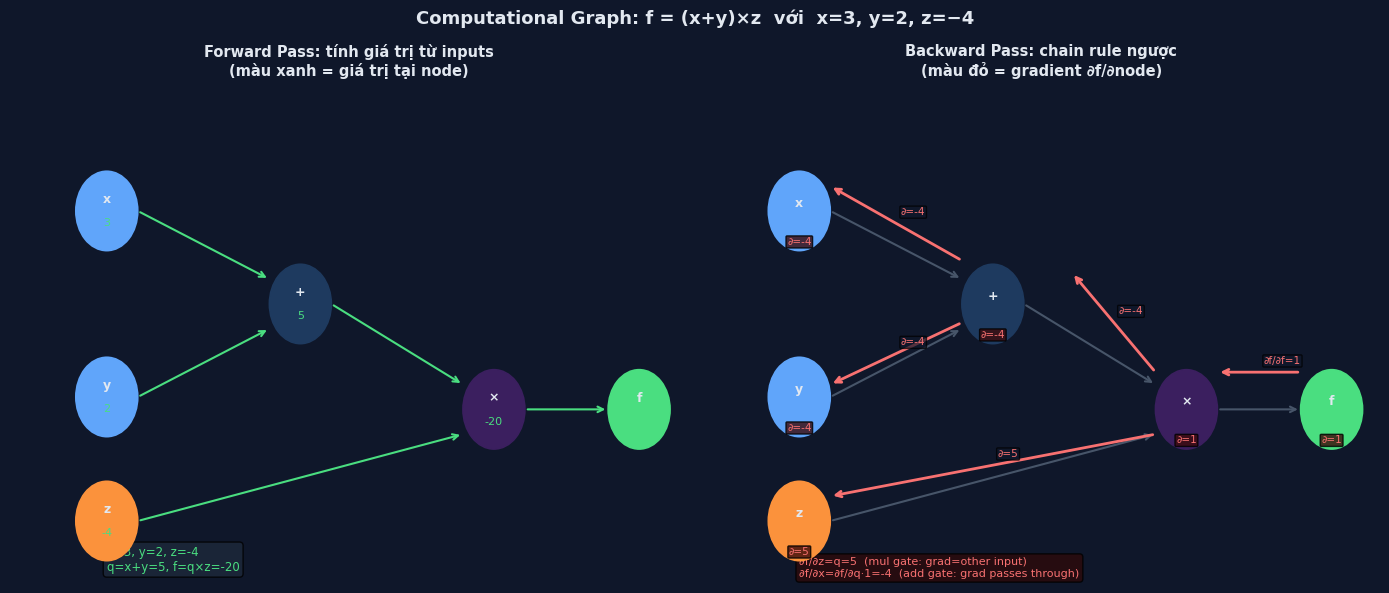

Write Python code to recreate this figure. (Note: this script raises an exception after producing the figure.)
"""
Computational graph figures for nn.html
"""
import numpy as np
import matplotlib
matplotlib.use('Agg')
import matplotlib.pyplot as plt
import matplotlib.patches as mpatches
from matplotlib.patches import FancyBboxPatch, FancyArrowPatch
import matplotlib.patheffects as pe

plt.rcParams.update({
    'figure.dpi':160,'savefig.dpi':160,'savefig.bbox':'tight',
    'figure.facecolor':'#0f172a','axes.facecolor':'#0f172a',
    'text.color':'#e2e8f0','font.family':'DejaVu Sans','font.size':10,
})
D='#0f172a'; PANEL='#1e293b'; G='#4ade80'; B='#60a5fa'
Y='#fbbf24'; R='#f87171'; T='#2dd4bf'; O='#fb923c'; PU='#c084fc'
EDGE='#475569'; WHITE='#e2e8f0'

def save(n):
    plt.savefig(f'/Users/lap13954/Documents/q/MLA/imgs/{n}', facecolor=D)
    plt.close()
    print(f'  saved {n}')

def node(ax, x, y, label, val=None, grad=None,
         color=PANEL, text_color=WHITE, r=0.38, shape='circle'):
    """Draw a computation node."""
    if shape == 'rect':
        box = FancyBboxPatch((x-0.55, y-0.28), 1.1, 0.56,
                              boxstyle='round,pad=0.05', facecolor=color,
                              edgecolor=WHITE, linewidth=1.2, zorder=5)
        ax.add_patch(box)
    else:
        circle = plt.Circle((x,y), r, color=color, zorder=5, linewidth=1.2,
                             edgecolor=WHITE)
        ax.add_patch(circle)
    ax.text(x, y + (0.06 if val is None else 0.09), label,
            ha='center', va='center', fontsize=9, fontweight='bold',
            color=text_color, zorder=6)
    if val is not None:
        ax.text(x, y-0.10, str(val), ha='center', va='center',
                fontsize=8, color=G, zorder=6)
    if grad is not None:
        ax.text(x, y-0.25, f'∂={grad}', ha='center', va='center',
                fontsize=7.5, color=R, zorder=6,
                bbox=dict(boxstyle='round,pad=0.1',facecolor='#3b0a0a',alpha=0.8))

def arrow(ax, x1,y1, x2,y2, color=EDGE, lw=1.5, label=None, label_color=WHITE):
    ax.annotate('', xy=(x2,y2), xytext=(x1,y1),
                arrowprops=dict(arrowstyle='->', color=color, lw=lw,
                                connectionstyle='arc3,rad=0.0'))
    if label:
        mx,my = (x1+x2)/2,(y1+y2)/2
        ax.text(mx+0.05, my+0.05, label, fontsize=7.5, color=label_color,
                ha='left', va='bottom',
                bbox=dict(boxstyle='round,pad=0.1',facecolor=D,alpha=0.7))

# ─────────────────────────────────────────────────────────────────────────────
# 1. SIMPLE EXAMPLE: f = (x+y)*z  with gate-level forward/backward
# ─────────────────────────────────────────────────────────────────────────────
fig, axes = plt.subplots(1, 2, figsize=(14, 6))
fig.patch.set_facecolor(D)

for ax_idx, (ax, mode) in enumerate(zip(axes, ['forward', 'backward'])):
    ax.set_facecolor(D); ax.set_xlim(-0.5, 6.5); ax.set_ylim(-0.5, 3.5); ax.axis('off')
    # x=3, y=2, z=-4  =>  q=x+y=5, f=q*z=-20
    x_v,y_v,z_v = 3,2,-4
    q_v = x_v+y_v   # 5
    f_v = q_v*z_v   # -20

    # ∂f/∂f=1, ∂f/∂q=z=-4, ∂f/∂z=q=5, ∂f/∂x=∂f/∂q·∂q/∂x=-4·1=-4, ∂f/∂y=-4
    df_dq=z_v; df_dz=q_v; df_dx=z_v*1; df_dy=z_v*1

    # Node positions
    NX={'x':(0.5,2.5),'y':(0.5,1.0),'z':(0.5,0.0),
        'add':(2.5,1.75),'mul':(4.5,0.9),'f':(6.0,0.9)}

    # Draw nodes
    vals = {'x':x_v,'y':y_v,'z':z_v,'add':q_v,'mul':f_v,'f':f_v}
    grads = {'x':df_dx,'y':df_dy,'z':df_dz,'add':df_dq,'mul':1,'f':1}
    labels = {'x':'x','y':'y','z':'z','add':'+','mul':'×','f':'f'}
    colors = {'x':B,'y':B,'z':O,'add':'#1e3a5f','mul':'#3b1f5f','f':G}

    for name,(nx,ny) in NX.items():
        v = vals[name] if mode=='forward' else None
        g = grads[name] if mode=='backward' else None
        node(ax, nx, ny, labels[name], val=v, grad=g,
             color=colors[name], r=0.32)

    # Edges (forward)
    arrow(ax, 0.82,2.5, 2.18,1.95, color=G if mode=='forward' else EDGE)
    arrow(ax, 0.82,1.0, 2.18,1.55, color=G if mode=='forward' else EDGE)
    arrow(ax, 2.82,1.75, 4.18,1.1, color=G if mode=='forward' else EDGE)
    arrow(ax, 0.82,0.0, 4.18,0.7,  color=G if mode=='forward' else EDGE)
    arrow(ax, 4.82,0.9, 5.68,0.9,  color=G if mode=='forward' else EDGE)

    if mode == 'backward':
        # Backward gradient arrows (red, reversed)
        arrow(ax, 5.68,1.2, 4.82,1.2, color=R, lw=2,
              label=f'∂f/∂f=1', label_color=R)
        arrow(ax, 4.18,1.2, 3.32,2.0, color=R, lw=2,
              label=f'∂={df_dq}', label_color=R)
        arrow(ax, 4.18,0.7, 0.82,0.2, color=R, lw=2,
              label=f'∂={df_dz}', label_color=R)
        arrow(ax, 2.18,2.1, 0.82,2.7, color=R, lw=2,
              label=f'∂={df_dx}', label_color=R)
        arrow(ax, 2.18,1.6, 0.82,1.1, color=R, lw=2,
              label=f'∂={df_dy}', label_color=R)

    title = ('Forward Pass: tính giá trị từ inputs\n(màu xanh = giá trị tại node)'
             if mode=='forward'
             else 'Backward Pass: chain rule ngược\n(màu đỏ = gradient ∂f/∂node)')
    ax.set_title(title, color=WHITE, fontsize=10.5, fontweight='bold', pad=8)

    # Legend
    if mode=='forward':
        ax.text(0.5,-0.4,f'x={x_v}, y={y_v}, z={z_v}\nq=x+y={q_v}, f=q×z={f_v}',
                fontsize=8.5, color=G,
                bbox=dict(boxstyle='round',facecolor=PANEL,alpha=0.8))
    else:
        ax.text(0.5,-0.45,
                f'∂f/∂z=q={df_dz}  (mul gate: grad=other input)\n'
                f'∂f/∂x=∂f/∂q·1={df_dx}  (add gate: grad passes through)',
                fontsize=8, color=R,
                bbox=dict(boxstyle='round',facecolor='#2d0a0a',alpha=0.8))

fig.suptitle('Computational Graph: f = (x+y)×z  với  x=3, y=2, z=−4',
             color=WHITE, fontsize=13, fontweight='bold')
plt.tight_layout()
save('compgraph_simple.png')

# ─────────────────────────────────────────────────────────────────────────────
# 2. GATE GRADIENT RULES — visual table
# ─────────────────────────────────────────────────────────────────────────────
fig, axes = plt.subplots(2, 2, figsize=(13, 8))
fig.patch.set_facecolor(D)

gate_data = [
    ('ADD Gate  f=x+y', 'Gradient distributor',
     '∂f/∂x = 1\n∂f/∂y = 1',
     'Gradient passes through UNCHANGED\nto both inputs',
     B, [('x',1.0,2.5,'∂=1.0'), ('y',1.0,1.0,'∂=1.0'),
         ('+',3.0,1.75,'∂=?'), ('f',5.0,1.75,'∂=1.0')],
     [(0.35,2.5,2.65,2.0),(0.35,1.0,2.65,1.5),(3.35,1.75,4.65,1.75)]),
    ('MUL Gate  f=xy', 'Gradient swapper',
     '∂f/∂x = y\n∂f/∂y = x',
     'Each input gets gradient scaled by\nthe OTHER input\'s value',
     O, [('x=3',1.0,2.5,'∂=y=2'), ('y=2',1.0,1.0,'∂=x=3'),
         ('×',3.0,1.75,'∂=?'), ('f',5.0,1.75,'∂=1.0')],
     [(0.35,2.5,2.65,2.0),(0.35,1.0,2.65,1.5),(3.35,1.75,4.65,1.75)]),
    ('MAX Gate  f=max(x,y)', 'Gradient router',
     '∂f/∂x = 1 if x>y else 0\n∂f/∂y = 1 if y>x else 0',
     'Gradient flows ONLY to\nthe winning (max) input',
     PU, [('x=5',1.0,2.5,'∂=1.0'), ('y=2',1.0,1.0,'∂=0.0'),
          ('max',3.0,1.75,'∂=?'), ('f',5.0,1.75,'∂=1.0')],
     [(0.35,2.5,2.65,2.0),(0.35,1.0,2.65,1.5),(3.35,1.75,4.65,1.75)]),
    ('SIGMOID Gate  f=σ(x)', 'Smooth squasher',
     "∂f/∂x = σ(x)·(1−σ(x))\n       = f·(1−f)  ≤ 0.25",
     'Max gradient = 0.25 (at x=0)\n→ Source of vanishing gradient!',
     R, [('x=0',1.0,1.75,'∂=0.25'), ('σ',3.0,1.75,'∂=?'), ('f=0.5',5.0,1.75,'∂=1.0')],
     [(0.35,1.75,2.65,1.75),(3.35,1.75,4.65,1.75)]),
]

for ax, (title, subtitle, formula, note, col, nodes_d, edges_d) in zip(axes.flat, gate_data):
    ax.set_facecolor(D); ax.set_xlim(0,6); ax.set_ylim(0.2,3.5); ax.axis('off')

    # Draw nodes
    for (lbl,nx,ny,grad) in nodes_d:
        nc = col if lbl not in ('f','f=0.5') else G
        node(ax, nx, ny, lbl, grad=grad, color=nc, r=0.3)

    # Draw edges forward
    for (x1,y1,x2,y2) in edges_d:
        arrow(ax,x1,y1,x2,y2, color=G, lw=1.5)
    # backward arrows (red) - reverse edges
    for (x1,y1,x2,y2) in reversed(edges_d):
        arrow(ax,x2,y2,x1,y1, color=R, lw=1.8)

    ax.set_title(f'{title}\n{subtitle}', color=col, fontsize=10, fontweight='bold')
    ax.text(3.0, 0.55, formula, ha='center', va='center', fontsize=9,
            color=Y, fontfamily='monospace',
            bbox=dict(boxstyle='round',facecolor=PANEL,alpha=0.85, edgecolor=col))
    ax.text(3.0, 0.25, note, ha='center', va='center', fontsize=8,
            color='#94a3b8', style='italic')

fig.suptitle('Gradient Propagation Rules for Basic Gates\n'
             '(xanh = forward, đỏ = backward gradient)',
             color=WHITE, fontsize=13, fontweight='bold')
plt.tight_layout(rect=[0,0,1,0.93])
save('compgraph_gates.png')

# ─────────────────────────────────────────────────────────────────────────────
# 3. SINGLE NEURON: L = BCE(σ(w₁x₁+w₂x₂+b), y)  — full computation graph
# ─────────────────────────────────────────────────────────────────────────────
fig, axes = plt.subplots(1, 2, figsize=(16, 7))
fig.patch.set_facecolor(D)

# Values: x1=2,x2=3, w1=0.5,w2=-1, b=1, y=1
x1,x2,w1,w2,b,y_t = 2.0, 3.0, 0.5, -1.0, 1.0, 1.0
t1=w1*x1   # 1.0
t2=w2*x2   # -3.0
z_=t1+t2+b # -1.0
a_=1/(1+np.exp(-z_))  # σ(-1) ≈ 0.269
L_=-y_t*np.log(a_)-(1-y_t)*np.log(1-a_)  # BCE

# Gradients (backward)
dL_da  = -y_t/a_ + (1-y_t)/(1-a_)        # ≈ -3.72
da_dz  = a_*(1-a_)                         # ≈ 0.197
dL_dz  = dL_da * da_dz                     # ≈ a_-y = -0.731 (shortcut)
dL_dz_shortcut = a_-y_t                    # ≈ -0.731 (CE shortcut)
dL_dt1 = dL_dz*1
dL_dt2 = dL_dz*1
dL_db  = dL_dz*1
dL_dw1 = dL_dz*x1
dL_dw2 = dL_dz*x2

node_pos = {
    'x1': (0.5, 5.5), 'w1': (0.5, 4.2),
    'x2': (0.5, 2.8), 'w2': (0.5, 1.5),
    'b':  (0.5, 0.2),
    't1': (2.2, 4.85), 't2': (2.2, 2.15),
    '+':  (3.8, 2.8),
    'σ':  (5.4, 2.8),
    'BCE':(7.0, 2.8),
    'L':  (8.5, 2.8),
    'y':  (7.0, 1.2),
}
node_vals = {
    'x1':f'{x1}','w1':f'{w1}','x2':f'{x2}','w2':f'{w2}','b':f'{b}',
    't1':f'{t1:.1f}','t2':f'{t2:.1f}','+':f'{z_:.1f}',
    'σ':f'{a_:.3f}','BCE':f'{L_:.3f}','L':f'{L_:.3f}','y':f'{y_t}'
}
node_grads = {
    'x1':f'—','w1':f'{dL_dw1:.3f}','x2':f'—','w2':f'{dL_dw2:.3f}','b':f'{dL_db:.3f}',
    't1':f'{dL_dt1:.3f}','t2':f'{dL_dt2:.3f}','+':f'{dL_dz:.3f}',
    'σ':f'{dL_da:.3f}','BCE':f'1.0','L':f'1.0','y':f'—'
}
node_colors = {
    'x1':B,'w1':O,'x2':B,'w2':O,'b':PU,
    't1':'#1e3a5f','t2':'#1e3a5f','+':'#1e3a5f',
    'σ':'#3b1f5f','BCE':'#1c3a2a','L':G,'y':'#4a1942'
}
edges = [
    ('x1','t1'),('w1','t1'),('x2','t2'),('w2','t2'),
    ('t1','+'),('+','σ'),('+','σ'),('b','+'),
    ('t2','+'),('+','σ'),('σ','BCE'),('BCE','L'),('y','BCE')
]

for ax_idx,(ax,mode) in enumerate(zip(axes,['forward','backward'])):
    ax.set_facecolor(D); ax.set_xlim(-0.2,9.5); ax.set_ylim(-0.3,6.5); ax.axis('off')

    # edges first
    edge_pairs = [
        ('x1','t1'),('w1','t1'),('x2','t2'),('w2','t2'),
        ('t1','+'),('+','σ'),('b','+'),('t2','+'),
        ('σ','BCE'),('BCE','L'),('y','BCE')
    ]
    for (a,b_) in edge_pairs:
        p1=node_pos[a]; p2=node_pos[b_]
        col = G if mode=='forward' else EDGE
        arrow(ax, p1[0]+0.35, p1[1], p2[0]-0.35, p2[1], color=col, lw=1.2)

    if mode=='backward':
        bw_edges = [
            ('L','BCE'),('BCE','σ'),('σ','+'),
            ('+','t1'),('+','t2'),('+',(0.5,0.2)),
            ('t1','w1'),('t2','w2')
        ]
        for edge in bw_edges:
            if isinstance(edge[1],str):
                p1=node_pos[edge[1]]; p2=node_pos[edge[0]]
            else:
                p1=edge[1]; p2=node_pos[edge[0]]
            arrow(ax,p1[0]+0.35,p1[1],p2[0]+0.35,p2[1],color=R,lw=1.8)

    # draw nodes
    for name,(nx,ny) in node_pos.items():
        v = node_vals.get(name) if mode=='forward' else None
        g = node_grads.get(name) if mode=='backward' else None
        if g == '—': g = None
        node(ax, nx, ny, name,
             val=v, grad=g,
             color=node_colors[name], r=0.32)

    title = 'Forward Pass' if mode=='forward' else 'Backward Pass (Chain Rule)'
    ax.set_title(title, color=WHITE, fontsize=11, fontweight='bold')

    if mode=='backward':
        shortcut_text = f'CE+Sigmoid shortcut:\n∂L/∂z = σ(z)−y = {a_:.3f}−{y_t} = {a_-y_t:.3f}'
        ax.text(3.8, 0.0, shortcut_text, ha='center', fontsize=8.5,
                color=Y, bbox=dict(boxstyle='round',facecolor='#3b2a00',alpha=0.85))

fig.suptitle('Computational Graph: Single Neuron\n'
             'L = BCE(σ(w₁x₁+w₂x₂+b), y)  [x₁=2, x₂=3, w₁=0.5, w₂=−1, b=1, y=1]',
             color=WHITE, fontsize=12, fontweight='bold')
plt.tight_layout()
save('compgraph_neuron.png')

# ─────────────────────────────────────────────────────────────────────────────
# 4. 2-LAYER MLP — step-by-step with actual numbers
# ─────────────────────────────────────────────────────────────────────────────
fig = plt.figure(figsize=(15, 9))
fig.patch.set_facecolor(D)
ax = fig.add_subplot(111)
ax.set_facecolor(D); ax.set_xlim(-0.5,15); ax.set_ylim(-1.5,8.5); ax.axis('off')

# Network: x=(1,) → W1(2×1)+b1 → ReLU → W2(1×2)+b2 → sigmoid → CE
# x=1.0, W1=[[0.5],[-1.0]], b1=[0.3,-0.2]
# Layer 1: z1=W1x+b1=[0.5+0.3, -1+(-0.2)]=[0.8,-1.2]
# a1=ReLU(z1)=[0.8,0] (second neuron dies)
# W2=[0.6,-0.4], b2=0.1
# z2 = W2·a1+b2 = 0.6*0.8+(-0.4)*0+0.1 = 0.58
# a2=σ(0.58)≈0.641
# y=1 → L=-log(0.641)≈0.444

x_in=1.0
z1_1=0.5*x_in+0.3;  z1_2=-1.0*x_in-0.2   # 0.8, -1.2
a1_1=max(0,z1_1);    a1_2=max(0,z1_2)       # 0.8, 0.0
z2_=0.6*a1_1+(-0.4)*a1_2+0.1               # 0.58
a2_=1/(1+np.exp(-z2_))                      # ≈0.641
y_true=1.0
L_val=-np.log(a2_)                           # ≈0.444

# Backward
dL_da2 = -1/a2_                             # ≈-1.560
da2_dz2 = a2_*(1-a2_)                       # ≈0.230
dL_dz2 = a2_-y_true                         # ≈-0.359 (CE shortcut)
dL_da1_1 = dL_dz2*0.6                       # ≈-0.215
dL_da1_2 = dL_dz2*(-0.4)                    # ≈0.144
# ReLU: gradient=1 if z>0 else 0
dL_dz1_1 = dL_da1_1*1.0   # z1_1=0.8>0     # ≈-0.215
dL_dz1_2 = dL_da1_2*0.0   # z1_2=-1.2<0 DEAD # 0
dL_dw11 = dL_dz1_1*x_in                     # ≈-0.215
dL_dw12 = dL_dz1_2*x_in                     # 0

# Layout: columns at x=0,2,4.5,6.5,9,11,13,14.5
# Rows for visual separation

# Title areas
ax.text(7.5,8.2,'2-Layer MLP — Tính forward và backward với số cụ thể',
        ha='center',fontsize=12,fontweight='bold',color=WHITE)
ax.text(7.5,7.8,f'x={x_in} | W1=[[0.5],[-1.0]] | b1=[0.3,−0.2] | W2=[0.6,−0.4] | b2=0.1 | y={y_true}',
        ha='center',fontsize=8.5,color='#94a3b8')

# ── FORWARD PASS row ──────────────────────────────────────────────────────
ax.text(-0.3,6.8,'FORWARD',fontsize=9,fontweight='bold',color=G,rotation=90,va='center')

boxes_fwd = [
    (1.0, 6.5, f'x\n={x_in}', B),
    (3.2, 7.2, f'z1₁=W11·x+b1₁\n=0.5×1+0.3={z1_1:.1f}', '#1e3a5f'),
    (3.2, 5.8, f'z1₂=W12·x+b1₂\n=−1×1−0.2={z1_2:.1f}', '#1e3a5f'),
    (6.0, 7.2, f'a1₁=ReLU({z1_1})\n={a1_1:.1f}  ✓ active', G),
    (6.0, 5.8, f'a1₂=ReLU({z1_2:.1f})\n={a1_2:.1f}  ✗ DEAD', R),
    (9.0, 6.5, f'z2=0.6×{a1_1}+(−0.4)×{a1_2}+0.1\n={z2_:.2f}', '#1e3a5f'),
    (11.8,6.5, f'a2=σ({z2_:.2f})\n={a2_:.3f}', PU),
    (13.8,6.5, f'L=−log({a2_:.3f})\n={L_val:.3f}', Y),
]

for (bx,by,txt,col) in boxes_fwd:
    box=FancyBboxPatch((bx-0.9,by-0.45),1.8,0.9,
                        boxstyle='round,pad=0.05',facecolor=col,
                        edgecolor=WHITE,linewidth=0.8,alpha=0.85,zorder=5)
    ax.add_patch(box)
    ax.text(bx,by,txt,ha='center',va='center',fontsize=7.5,color=WHITE,
            fontweight='bold',zorder=6,linespacing=1.4)

# arrows forward
fwd_arrows=[
    (1.9,6.5,2.3,7.2),(1.9,6.5,2.3,5.8),
    (4.1,7.2,5.1,7.2),(4.1,5.8,5.1,5.8),
    (6.9,7.2,7.7,6.7),(6.9,5.8,7.7,6.3),
    (10.1,6.5,10.9,6.5),(12.7,6.5,12.9,6.5),
]
for (x1f,y1f,x2f,y2f) in fwd_arrows:
    arrow(ax,x1f,y1f,x2f,y2f,color=G,lw=1.5)

# ── BACKWARD PASS row ──────────────────────────────────────────────────────
ax.text(-0.3,3.0,'BACKWARD',fontsize=9,fontweight='bold',color=R,rotation=90,va='center')

boxes_bwd = [
    (13.8,3.5, f'∂L/∂L=1', '#2d1f00'),
    (11.8,3.5, f'∂L/∂a2={dL_da2:.3f}\n(CE shortcut:\na2−y={dL_dz2:.3f})', '#2d1f00'),
    (9.0, 3.5, f'∂L/∂z2=a2−y\n={dL_dz2:.3f}\n(sigmoid+CE)', '#3b0a0a'),
    (6.0, 4.2, f'∂L/∂a1₁=∂z2·W21\n={dL_dz2:.3f}×0.6\n={dL_da1_1:.3f}', '#2d1f00'),
    (6.0, 2.8, f'∂L/∂a1₂=∂z2·W22\n={dL_dz2:.3f}×(−0.4)\n={dL_da1_2:.3f}', '#2d1f00'),
    (3.2, 4.2, f'∂L/∂z1₁=∂a1₁·1\n(ReLU,z>0)\n={dL_dz1_1:.3f}', '#3b0a0a'),
    (3.2, 2.8, f'∂L/∂z1₂=∂a1₂·0\n(ReLU,z<0 DEAD)\n={dL_dz1_2:.1f} ← 0!', R),
    (1.0, 4.2, f'∂L/∂W11={dL_dw11:.3f}\n=∂z1₁·x={dL_dz1_1:.3f}×1', O),
    (1.0, 2.8, f'∂L/∂W12={dL_dw12:.1f}\n=∂z1₂·x=0×1', '#475569'),
]

for (bx,by,txt,col) in boxes_bwd:
    box=FancyBboxPatch((bx-0.9,by-0.55),1.8,1.1,
                        boxstyle='round,pad=0.05',facecolor=col,
                        edgecolor=R,linewidth=0.8,alpha=0.85,zorder=5)
    ax.add_patch(box)
    ax.text(bx,by,txt,ha='center',va='center',fontsize=7.2,color=WHITE,
            fontweight='bold',zorder=6,linespacing=1.4)

bwd_arrows=[
    (12.9,3.5,12.7,3.5),(10.9,3.5,9.9,3.5),
    (8.1,3.7,6.9,4.1),(8.1,3.3,6.9,2.9),
    (5.1,4.2,4.1,4.2),(5.1,2.8,4.1,2.8),
    (2.3,4.2,1.9,4.2),(2.3,2.8,1.9,2.8),
]
for (x1f,y1f,x2f,y2f) in bwd_arrows:
    arrow(ax,x1f,y1f,x2f,y2f,color=R,lw=1.5)

# annotation: weight update
ax.text(7.5,1.2,
    f'Weight update: W11 ← W11 − η·∂L/∂W11 = 0.5 − 0.01×({dL_dw11:.3f}) = {0.5-0.01*dL_dw11:.4f}\n'
    f'W12 giữ nguyên (∂=0) — đây là Dying ReLU! neuron 2 không bao giờ được cập nhật.',
    ha='center',fontsize=9,color=Y,
    bbox=dict(boxstyle='round',facecolor='#3b2a00',alpha=0.85,edgecolor=Y))

# divider
ax.axhline(5.0,color=EDGE,lw=0.8,linestyle=':',alpha=0.5)
ax.text(14.5,5.05,'─── Layer 2 ───',fontsize=7,color=EDGE)
ax.text(14.5,6.85,'Forward →',fontsize=8,color=G)
ax.text(14.5,3.3,'← Backward',fontsize=8,color=R)

plt.tight_layout()
save('compgraph_2layer.png')

print('\nAll computational graph figures done!')
